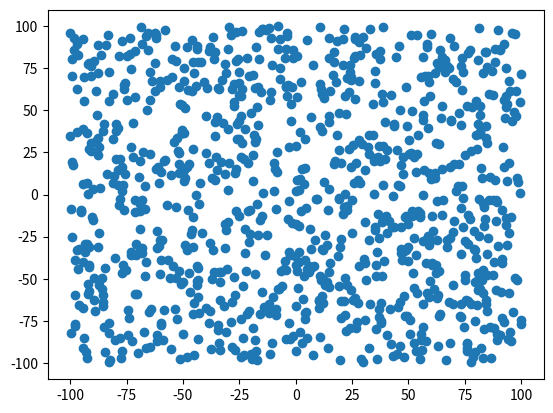
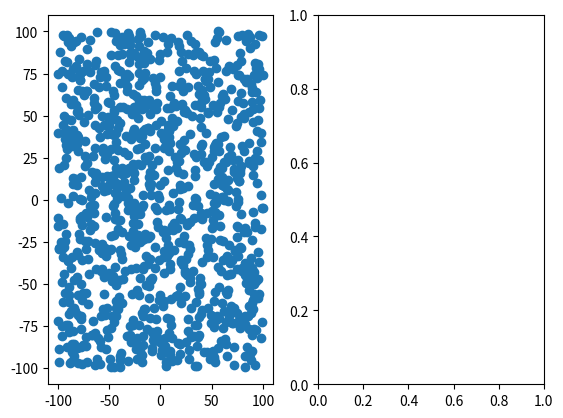
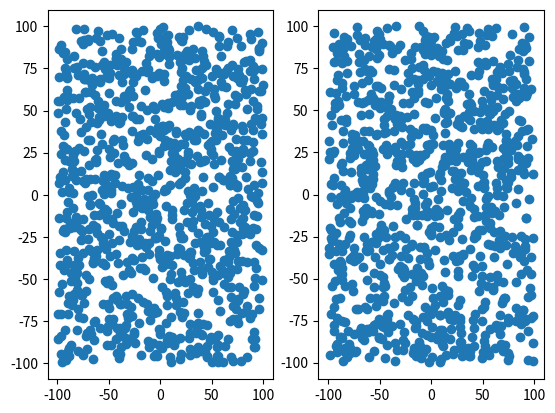

Python code for these plots, in order:
#!/usr/bin/env python3
# -*- coding: utf-8 -*-
"""
Created on Sun Oct 24 18:39:24 2021

[redacted]
"""
#%% Imports
import matplotlib.pyplot as plt
import numpy as np
import functools # needed to create the on click wrapper


#%% Example 1- Simple
# This definition will be called everytime you click, the last argument is the click "event"
def onclick(fig, axis, event):
    ix, iy= event.xdata, event.ydata # Collect the click co-ordinates
    axis.scatter(ix, iy, color='red', marker='d') #scatter the location of the click
    plt.draw() #makes the scatter show
    return
fig= plt.figure(num= 'Example 1')
ax= fig.add_subplot(111)
x, y= np.random.uniform(-100, 100, size=1000), np.random.uniform(-100, 100, size=1000)
ax.scatter(x, y)
onclick_wrapper=functools.partial(onclick, fig,  ax) # Create the wrapper
cid = fig.canvas.mpl_connect('button_press_event', onclick_wrapper) # Attach it to the click function in the figure

#%% Example 2- What if we have more than one subplot in the figure?

# This definition will be called everytime you click, the last argument is the click "event"
def onclick(fig, axis, event):
    if axis.in_axes(event): # check if the event is in the subplot provided
        ix, iy= event.xdata, event.ydata # Collect the click co-ordinates
        axis.scatter(ix, iy, color='red', marker='d') #scatter the location of the click
        plt.draw() #makes the scatter show
    return
fig2= plt.figure(num= 'Example 2')
ax2= fig2.add_subplot(121)
ax3= fig2.add_subplot(122)
x, y= np.random.uniform(-100, 100, size=1000), np.random.uniform(-100, 100, size=1000)
ax2.scatter(x, y)
onclick_wrapper=functools.partial(onclick, fig2,  ax2) # Create the wrapper
cid = fig2.canvas.mpl_connect('button_press_event', onclick_wrapper) # Attach it to the click function in the figure

#%% Example 3- What if we want to do different things depending on which subplot we click in

# This definition will be called everytime you click, the last argument is the click "event"
def onclick(fig, axis, axis2, event):
    if axis.in_axes(event): # check if the event is in the subplot provided
        ix, iy= event.xdata, event.ydata # Collect the click co-ordinates
        axis.scatter(ix, iy, color='red', marker='d') #scatter on first subplot
        plt.draw() #makes the scatter show
    elif axis2.in_axes(event):
        ix, iy= event.xdata, event.ydata
        axis2.scatter(ix, iy, color='green', marker='h') #scatter on second subplot
        plt.draw()
    return
fig3= plt.figure(num= 'Example 3')
ax4= fig3.add_subplot(121)
ax5= fig3.add_subplot(122)
x, y= np.random.uniform(-100, 100, size=1000), np.random.uniform(-100, 100, size=1000)
ax4.scatter(x, y)
x, y= np.random.uniform(-100, 100, size=1000), np.random.uniform(-100, 100, size=1000)
ax5.scatter(x, y)
onclick_wrapper=functools.partial(onclick, fig3,  ax4, ax5) # Create the wrapper
cid = fig3.canvas.mpl_connect('button_press_event', onclick_wrapper) # Attach it to the click function in the figure

#%% Example 4- If we're doing the same thing on all the subplots you pass into the function

# This definition will be called everytime you click, the last argument is the click "event"
def onclick(fig, axes, event):
    bools= np.array([axis.in_axes(event) for axis in axes]) #Has True for which subplot the click is in
    if any(bools):
        axis= np.array(axes)[bools][0] # Select the axis
        ix, iy= event.xdata, event.ydata # Collect the click co-ordinates
        axis.scatter(ix, iy, color='purple', marker='p')
        plt.draw() #makes the scatter show
    return
fig4= plt.figure(num='Example 4')
gs=fig4.add_gridspec(10, 10,
                     wspace=0, hspace=0)
axes= [fig4.add_subplot(i) for i in gs]
onclick_wrapper=functools.partial(onclick, fig4,  axes) # Create the wrapper
cid = fig4.canvas.mpl_connect('button_press_event', onclick_wrapper) # Attach it to the click function in the figure